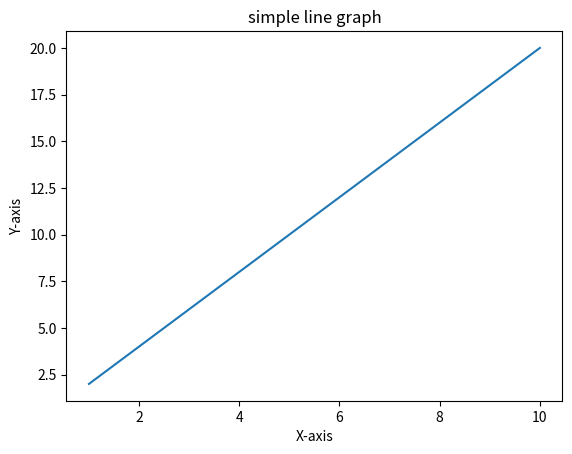

Generate this figure with matplotlib:
import numpy
import matplotlib.pyplot as plt

#data set example

x = numpy.arange(1,11)
y = x * 2

plt.plot(x,y)
plt.xlabel("X-axis")
plt.ylabel("Y-axis")
plt.title("simple line graph")
plt.show()
